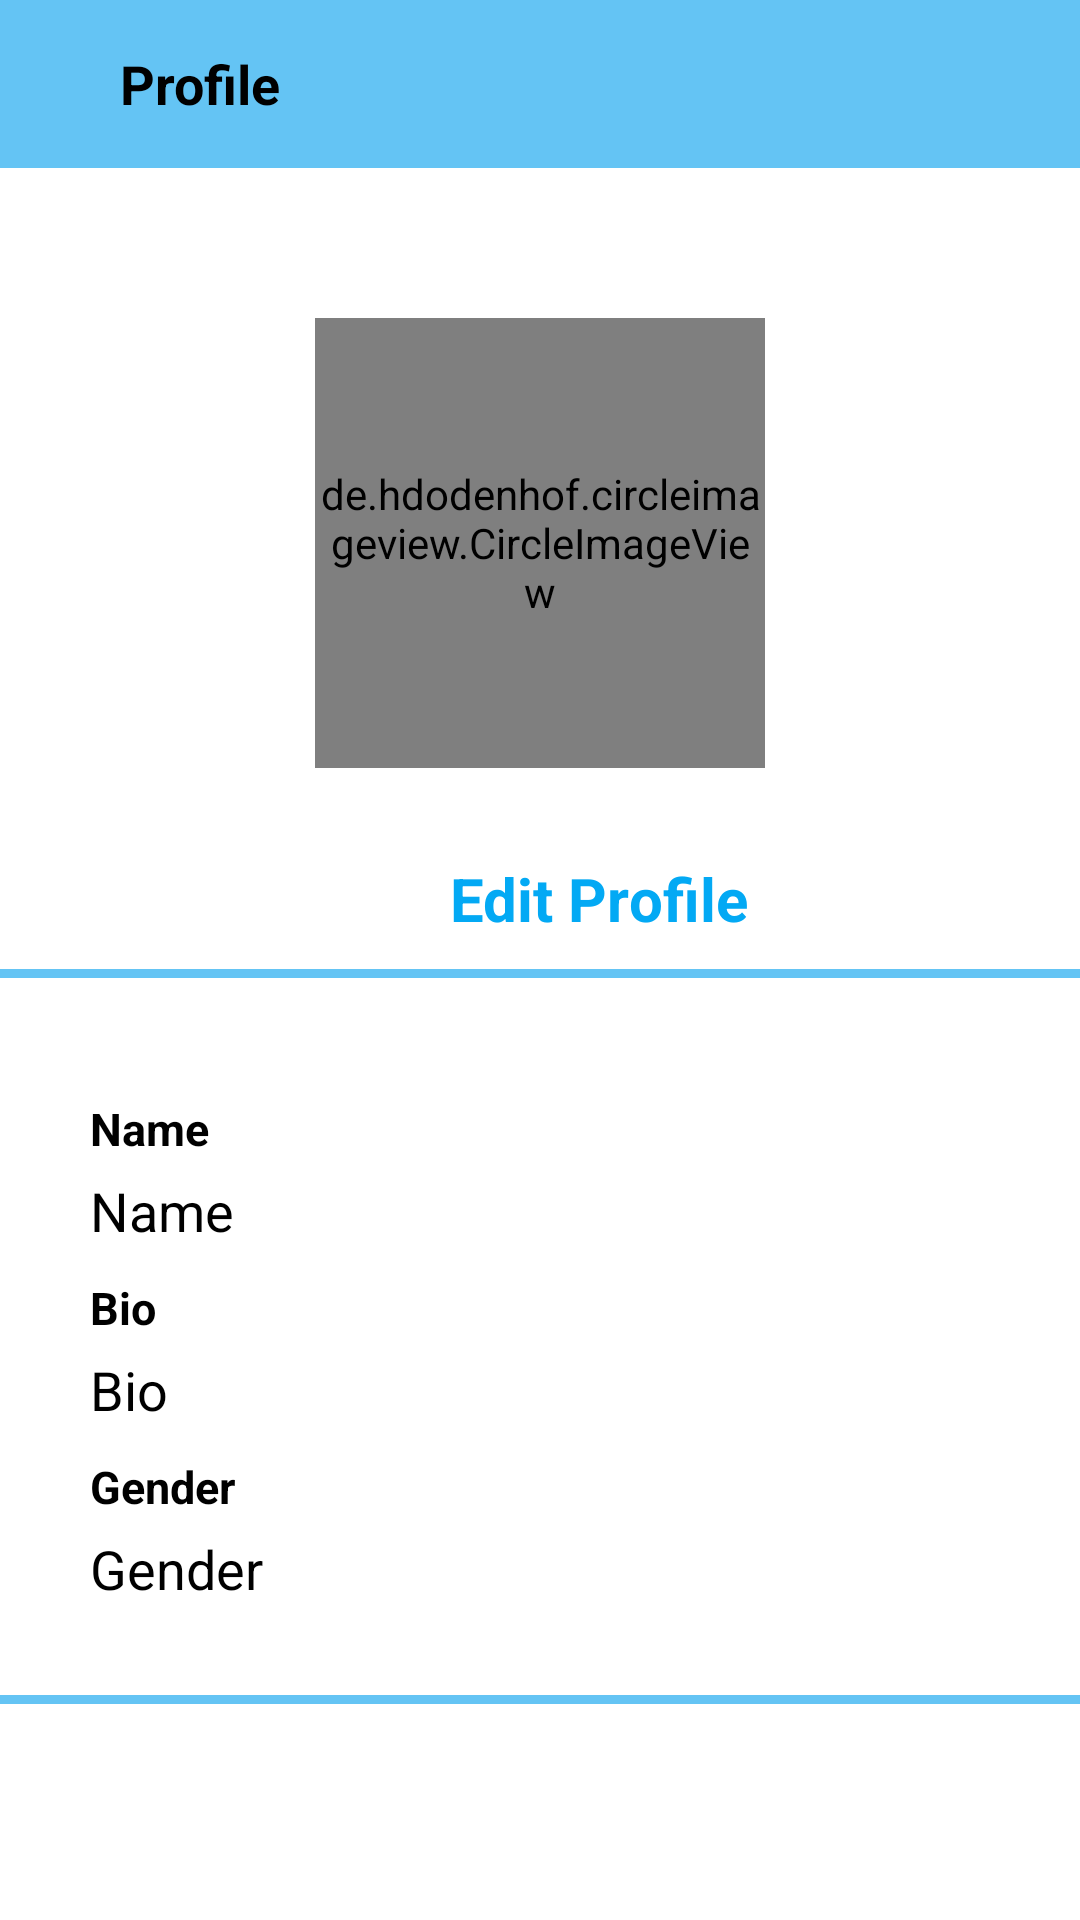

Here is an Android app screen rendered from its layout file. Give the layout XML and the strings, colors and styles it references.
<!-- AndroidManifest.xml: application theme Theme.Chat -->
<!-- res/layout/activity_profile.xml -->
<?xml version="1.0" encoding="utf-8"?>
<LinearLayout
    xmlns:android="http://schemas.android.com/apk/res/android"
    xmlns:tools="http://schemas.android.com/tools"
    xmlns:app="http://schemas.android.com/apk/res-auto"
    android:layout_width="match_parent"
    android:orientation="vertical"
    android:layout_height="match_parent"
    android:background="@color/white"
    tools:context=".ProfileActivity">


  <LinearLayout
      android:id="@+id/action_bar"
      android:layout_width="match_parent"
      android:layout_height="?actionBarSize"
      android:background="#64C4F4"
      android:orientation="horizontal">

    <ImageView
        android:layout_width="wrap_content"
        android:layout_height="wrap_content"
        android:padding="5dp"
        android:layout_margin="10dp"
        android:src="@drawable/ic_baseline_arrow_back_24"
        android:foreground="?selectableItemBackground"
        android:id="@+id/iv_back"/>

    <TextView
        android:layout_width="wrap_content"
        android:layout_height="wrap_content"
        android:text="Profile"
        android:textColor="@color/black"
        android:layout_gravity="center_vertical"
        android:textSize="18dp"
        android:textStyle="bold"
        android:layout_marginStart="10dp"/>



  </LinearLayout>

  <LinearLayout
      android:id="@+id/main_layout"
      android:layout_width="match_parent"
      android:layout_height="match_parent"
      android:layout_marginTop="10dp"
      android:background="#FFFFFF"
      android:orientation="vertical">


  <de.hdodenhof.circleimageview.CircleImageView
      xmlns:app="http://schemas.android.com/apk/res-auto"
      android:id="@+id/profile_image"
      android:layout_width="150dp"
      android:layout_height="150dp"
      android:layout_gravity="center_horizontal"
      android:layout_marginTop="40dp"
      android:src="@drawable/ic_baseline_account_circle_24"
      app:civ_border_width="2dp"
      app:civ_border_color="#FF000000"/>


  <TextView
      android:id="@+id/edit_textView"
      android:layout_width="wrap_content"
      android:layout_height="wrap_content"
      android:layout_centerHorizontal="true"
      android:layout_below="@+id/profile_image"
      android:layout_marginTop="30dp"
      android:text="Edit Profile"
      android:layout_marginStart="150dp"
      android:textColor="@color/blue_500"
      android:textSize="20dp"
      android:textStyle="bold"/>

    <View
        android:layout_width="match_parent"
        android:layout_height="3dp"
      android:background="#64C4F4"
      android:layout_marginTop="10dp"/>


    <TextView
        android:layout_below="@+id/edit_textView"
        android:layout_width="wrap_content"
        android:layout_height="wrap_content"
        android:layout_marginTop="40dp"
        android:layout_marginLeft="30dp"
        android:textColor="@color/black"
        android:text="Name"
        android:textSize="15dp"
        android:textStyle="bold"/>

    <TextView
        android:id="@+id/text_user_name"
        android:layout_width="wrap_content"
        android:layout_height="wrap_content"
        android:layout_marginTop="5dp"
        android:layout_marginLeft="30dp"
        android:textColor="@color/black"
        android:text="Name"
        android:textSize="18dp"
        />

    <TextView
        android:layout_width="wrap_content"
        android:layout_height="wrap_content"
        android:layout_marginLeft="30dp"
        android:layout_marginTop="10dp"
        android:textSize="15dp"
        android:textStyle="bold"
        android:textColor="@color/black"
        android:text="Bio"/>

    <TextView
        android:id="@+id/text_user_bio"
        android:layout_marginTop="5dp"
        android:layout_width="wrap_content"
        android:layout_height="wrap_content"
        android:layout_marginLeft="30dp"
        android:textColor="@color/black"
        android:text="Bio"
        android:textSize="18dp"
        />


    <TextView
        android:layout_width="wrap_content"
        android:layout_height="wrap_content"
        android:layout_marginLeft="30dp"
        android:textColor="@color/black"
        android:layout_marginTop="10dp"
        android:textSize="15dp"
        android:textStyle="bold"
        android:text="Gender"/>

    <TextView
        android:id="@+id/text_user_gender"
        android:layout_width="wrap_content"
        android:layout_height="wrap_content"
        android:layout_marginTop="5dp"
        android:layout_marginLeft="30dp"
        android:text="Gender"
        android:textSize="18dp"
        android:textColor="@color/black"
        />

    <View
        android:layout_width="match_parent"
        android:layout_height="3dp"
        android:background="#64C4F4"
        android:layout_marginTop="30dp"/>




  </LinearLayout>





</LinearLayout>
<!-- resources referenced by this layout -->
<resources>
  <color name="black">#FF000000</color>
  <color name="blue_500">#03A9F4</color>
  <color name="white">#FFFFFFFF</color>
  <!-- drawable ic_baseline_account_circle_24 (drawable) -->
  <vector android:alpha="0.68" android:height="24dp"
      android:tint="#000000" android:viewportHeight="24"
      android:viewportWidth="24" android:width="24dp" xmlns:android="http://schemas.android.com/apk/res/android">
      <path android:fillColor="@android:color/white" android:pathData="M12,2C6.48,2 2,6.48 2,12s4.48,10 10,10s10,-4.48 10,-10S17.52,2 12,2zM12,6c1.93,0 3.5,1.57 3.5,3.5S13.93,13 12,13s-3.5,-1.57 -3.5,-3.5S10.07,6 12,6zM12,20c-2.03,0 -4.43,-0.82 -6.14,-2.88C7.55,15.8 9.68,15 12,15s4.45,0.8 6.14,2.12C16.43,19.18 14.03,20 12,20z"/>
  </vector>
  <style name="Theme.Chat" parent="Theme.MaterialComponents.DayNight.DarkActionBar">
          
          <item name="colorPrimary">@color/blue_500</item>
          <item name="colorPrimaryVariant">@color/purple_700</item>
          <item name="colorOnPrimary">@color/white</item>
          
          <item name="colorSecondary">@color/teal_200</item>
          <item name="colorSecondaryVariant">@color/teal_700</item>
          <item name="colorOnSecondary">@color/black</item>
          
          <item name="android:statusBarColor">@color/blue_200</item>
          
      </style>
  <color name="purple_700">#FF3700B3</color>
  <color name="teal_200">#2196F3</color>
  <color name="teal_700">#FF018786</color>
  <color name="blue_200">#64C4F4</color>
</resources>
